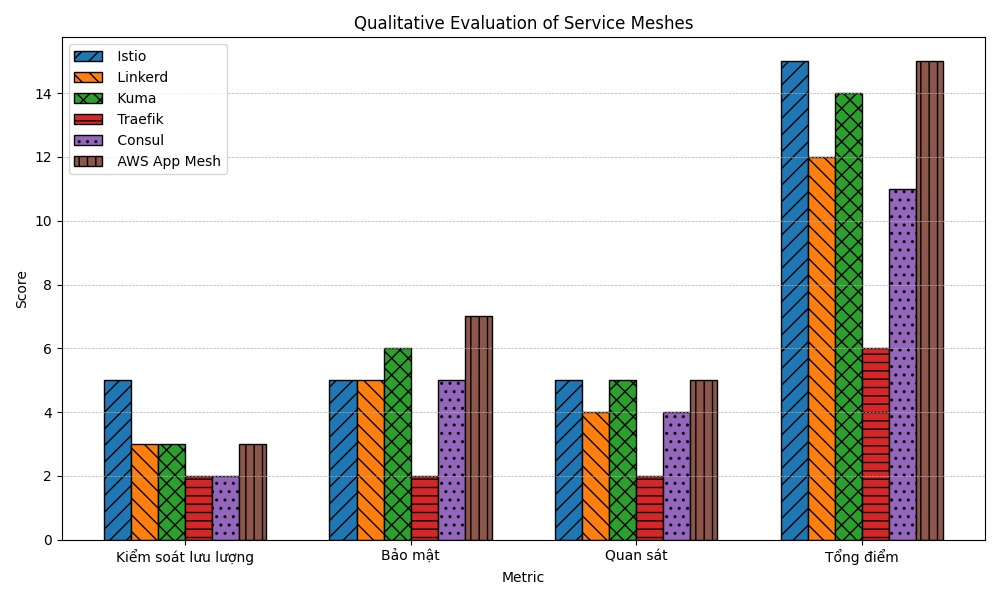

Source data for this figure (header and first rows):
Metric, Istio, Linkerd, Kuma, Traefik, Consul, AWS App Mesh
Kiểm soát lưu lượng, 5, 3, 3, 2, 2, 3
Bảo mật, 5, 5, 6, 2, 5, 7
Quan sát, 5, 4, 5, 2, 4, 5
Tổng điểm, 15, 12, 14, 6, 11, 15
